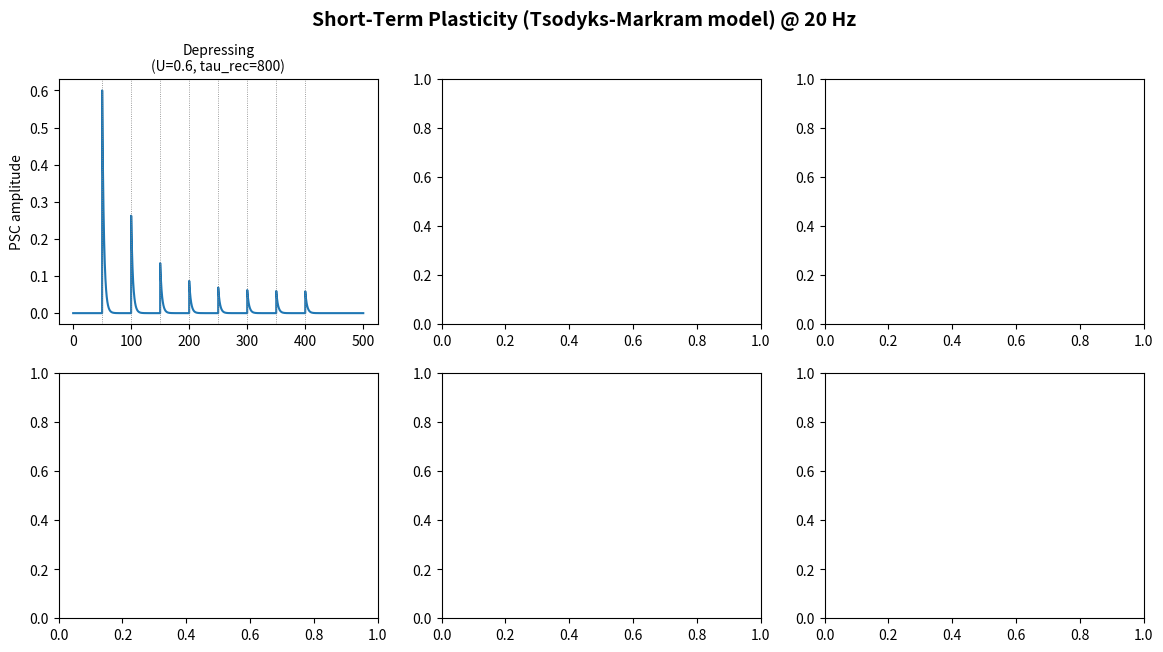

Python code for this plot: (Note: this script raises an exception after producing the figure.)
"""
01_STP_TsodyksMarkram.py
------------------------------------------------------------
단기 가소성 (Short-Term Plasticity, STP) - Tsodyks-Markram 모델

시냅스 전 뉴런이 연속으로 스파이크를 보낼 때, 신경전달물질의
가용 자원(resource)과 방출 확률(utilization)이 동적으로 변하여
시냅스 후 반응(PSC)이 점점 커지거나(facilitation) 작아지는(depression)
현상을 재현한다.

상태 변수
  u : 방출 확률 (utilization).  facilitation 에 의해 증가
  x : 가용 자원 비율 (0~1). 방출 후 소모되고 tau_rec 로 회복
스파이크 발생 시:
  u  <- u + U*(1-u)         (촉진)
  dI <- A * u * x           (PSC 진폭)
  x  <- x - u*x             (자원 소모)
스파이크 사이에는 u 와 x 가 각각 tau_facil, tau_rec 로 이완.
------------------------------------------------------------
"""
import numpy as np
import matplotlib.pyplot as plt


def simulate_tm(spike_times, U, tau_rec, tau_facil, A=1.0, t_max=500.0, dt=0.1):
    """Tsodyks-Markram STP 시뮬레이션. PSC 진폭 시계열을 반환."""
    t = np.arange(0, t_max, dt)
    psc = np.zeros_like(t)          # 시냅스 후 전류 파형
    amps = []                       # 각 스파이크의 PSC 진폭

    u = 0.0
    x = 1.0
    last_spk = None
    tau_decay = 3.0                 # PSC 자체의 감쇠 시정수 (ms)

    for spk in spike_times:
        if last_spk is None:
            u = U
        else:
            dt_spk = spk - last_spk
            # 스파이크 사이 이완
            u = u * np.exp(-dt_spk / tau_facil)
            x = 1.0 - (1.0 - x) * np.exp(-dt_spk / tau_rec)
            u = u + U * (1.0 - u)   # 촉진
        amp = A * u * x             # 이번 스파이크 진폭
        x = x - u * x               # 자원 소모
        amps.append(amp)
        # PSC 파형에 지수 감쇠 이벤트 추가
        idx = t >= spk
        psc[idx] += amp * np.exp(-(t[idx] - spk) / tau_decay)
        last_spk = spk

    return t, psc, np.array(amps)


def main():
    # 20 Hz 자극열 (50 ms 간격, 8발)
    spike_times = np.arange(50, 50 + 8 * 50, 50, dtype=float)

    # 세 가지 시냅스 유형: depression / facilitation / 혼합
    configs = {
        "Depressing\n(U=0.6, tau_rec=800)":   dict(U=0.6, tau_rec=800, tau_facil=10),
        "Facilitating\n(U=0.1, tau_facil=500)": dict(U=0.1, tau_rec=100, tau_facil=500),
        "Mixed\n(U=0.3, balanced)":            dict(U=0.3, tau_rec=300, tau_facil=300),
    }

    fig, axes = plt.subplots(2, 3, figsize=(14, 7))
    fig.suptitle("Short-Term Plasticity (Tsodyks-Markram model) @ 20 Hz",
                 fontsize=14, fontweight="bold")

    for col, (name, p) in enumerate(configs.items()):
        t, psc, amps = simulate_tm(spike_times, **p)

        # 윗줄: PSC 파형
        ax = axes[0, col]
        ax.plot(t, psc, color="tab:blue")
        for s in spike_times:
            ax.axvline(s, color="gray", ls=":", lw=0.6)
        ax.set_title(name, fontsize=10)
        if col == 0:
            ax.set_ylabel("PSC amplitude")

        # 아랫줄: 스파이크별 진폭 (정규화)
        ax2 = axes[1, col]
        ax2.stem(range(1, len(amps) + 1), amps / amps[0],
                 basefmt=" ", use_line_collection=True)
        ax2.set_xticks(range(1, len(amps) + 1))
        ax2.axhline(1.0, color="gray", ls="--", lw=0.6)
        ax2.set_xlabel("spike #")
        if col == 0:
            ax2.set_ylabel("normalized amp")
        ax2.set_ylim(0, max(2.0, (amps / amps[0]).max() * 1.1))

    plt.tight_layout(rect=[0, 0, 1, 0.95])
    out = "01_STP_TsodyksMarkram.png"
    plt.savefig(out, dpi=120)
    print(f"[saved] {out}")


if __name__ == "__main__":
    main()
